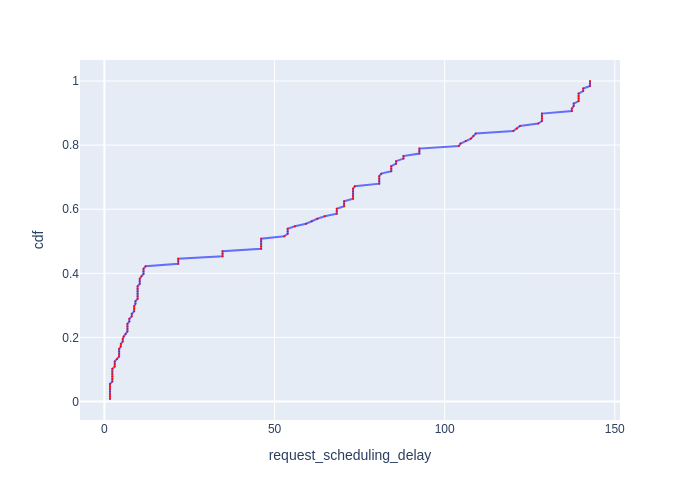

The data file committed next to this chart (first rows):
Request Id, request_scheduling_delay, cdf
0_0, 1.635, 0.007812
0_1, 1.635, 0.01562
0_2, 1.635, 0.02344
0_3, 1.635, 0.03125
0_4, 1.635, 0.03906
0_5, 1.635, 0.04688
0_6, 1.635, 0.05469
0_7, 2.319, 0.0625
0_8, 2.319, 0.07031
0_9, 2.319, 0.07812
0_10, 2.319, 0.08594
0_11, 2.319, 0.09375
0_12, 2.319, 0.1016
0_13, 3.029, 0.1094
0_14, 3.029, 0.1172
0_15, 3.029, 0.125
0_16, 3.7, 0.1328
0_17, 4.321, 0.1406
0_18, 4.321, 0.1484
0_19, 4.321, 0.1562
0_20, 4.321, 0.1641
0_21, 4.822, 0.1719
0_22, 4.822, 0.1797
0_23, 5.386, 0.1875
0_24, 5.386, 0.1953
0_25, 5.678, 0.2031
0_26, 6.213, 0.2109
0_27, 6.757, 0.2188
0_28, 6.757, 0.2266
0_29, 6.757, 0.2344
0_30, 6.757, 0.2422
0_31, 7.315, 0.25
0_32, 7.315, 0.2578
0_33, 8.035, 0.2656
0_34, 8.035, 0.2734
0_35, 8.74, 0.2812
0_36, 8.74, 0.2891
0_37, 8.74, 0.2969
0_38, 9.106, 0.3047
0_39, 9.106, 0.3125
0_40, 9.748, 0.3203
0_41, 9.748, 0.3281
0_42, 9.748, 0.3359
0_43, 9.748, 0.3438
0_44, 9.748, 0.3516
0_45, 9.748, 0.3594
0_46, 10.37, 0.3672
0_47, 10.37, 0.375
0_48, 10.37, 0.3828
0_49, 10.87, 0.3906
0_50, 11.49, 0.3984
0_51, 11.49, 0.4062
0_52, 11.49, 0.4141
0_53, 12.1, 0.4219
0_54, 21.69, 0.4297
0_55, 21.69, 0.4375
0_56, 21.69, 0.4453
0_57, 34.71, 0.4531
0_58, 34.71, 0.4609
0_59, 34.71, 0.4688
... 68 more rows
